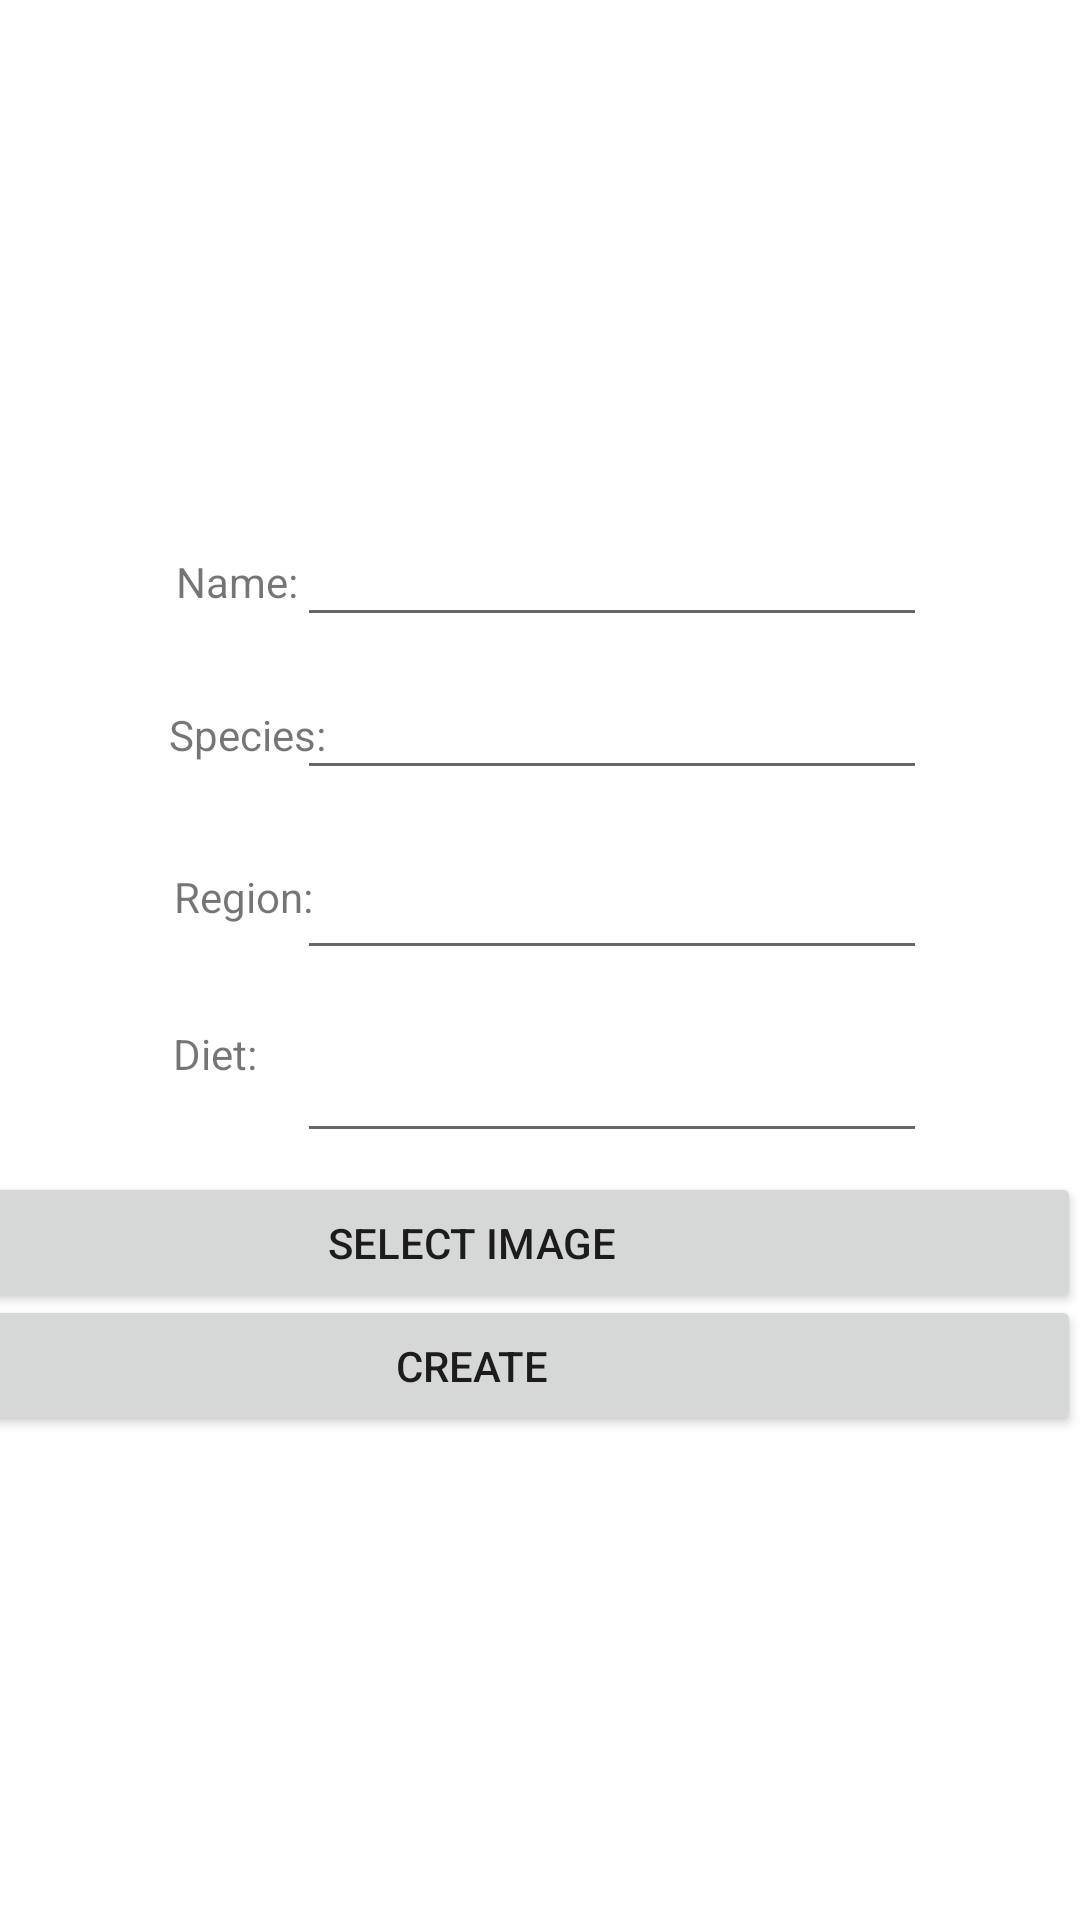

Produce the Android XML layout that renders to this screen, including the resource entries it uses.
<!-- AndroidManifest.xml: application theme Theme.AnimalTracker2 -->
<!-- res/layout/fragment_createanimal.xml -->
<?xml version="1.0" encoding="utf-8"?>
<androidx.constraintlayout.widget.ConstraintLayout xmlns:android="http://schemas.android.com/apk/res/android"
    xmlns:app="http://schemas.android.com/apk/res-auto"
    xmlns:tools="http://schemas.android.com/tools"
    android:layout_width="match_parent"
    android:layout_height="match_parent"
    tools:context=".ui.createAnimal.">

    <TextView
        android:id="@+id/anName"
        android:layout_width="wrap_content"
        android:layout_height="wrap_content"
        android:text="Name: "
        app:layout_constraintBottom_toBottomOf="parent"
        app:layout_constraintEnd_toEndOf="parent"
        app:layout_constraintHorizontal_bias="0.186"
        app:layout_constraintStart_toStartOf="parent"
        app:layout_constraintTop_toTopOf="parent"
        app:layout_constraintVertical_bias="0.297" />

    <TextView
        android:id="@+id/anSpec"
        android:layout_width="wrap_content"
        android:layout_height="wrap_content"
        android:text="Species: "
        app:layout_constraintBottom_toBottomOf="parent"
        app:layout_constraintEnd_toEndOf="parent"
        app:layout_constraintHorizontal_bias="0.185"
        app:layout_constraintStart_toStartOf="parent"
        app:layout_constraintTop_toTopOf="parent"
        app:layout_constraintVertical_bias="0.379" />

    <TextView
        android:id="@+id/anReg"
        android:layout_width="wrap_content"
        android:layout_height="wrap_content"
        android:text="Region:"
        app:layout_constraintBottom_toBottomOf="parent"
        app:layout_constraintEnd_toEndOf="parent"
        app:layout_constraintHorizontal_bias="0.185"
        app:layout_constraintStart_toStartOf="parent"
        app:layout_constraintTop_toTopOf="parent"
        app:layout_constraintVertical_bias="0.466" />

    <Button
        android:id="@+id/confirmCreate"
        android:layout_width="406dp"
        android:layout_height="47dp"
        android:text="Create"
        app:layout_constraintBottom_toBottomOf="parent"
        app:layout_constraintEnd_toEndOf="parent"
        app:layout_constraintHorizontal_bias="1.0"
        app:layout_constraintStart_toStartOf="parent"
        app:layout_constraintTop_toTopOf="parent"
        app:layout_constraintVertical_bias="0.728" />

    <Button
        android:id="@+id/imageSelect"
        android:layout_width="406dp"
        android:layout_height="47dp"
        android:text="Select Image"
        app:layout_constraintBottom_toBottomOf="parent"
        app:layout_constraintEnd_toEndOf="parent"
        app:layout_constraintHorizontal_bias="1.0"
        app:layout_constraintStart_toStartOf="parent"
        app:layout_constraintTop_toTopOf="parent"
        app:layout_constraintVertical_bias="0.659" />

    <EditText
        android:id="@+id/nameField"
        android:layout_width="wrap_content"
        android:layout_height="wrap_content"
        android:ems="10"
        android:inputType="textPersonName"
        app:layout_constraintBottom_toTopOf="@+id/speciesField"
        app:layout_constraintEnd_toEndOf="parent"
        app:layout_constraintHorizontal_bias="0.661"
        app:layout_constraintStart_toStartOf="parent"
        app:layout_constraintTop_toTopOf="parent"
        app:layout_constraintVertical_bias="0.947"
        android:text=""/>

    <EditText
        android:id="@+id/speciesField"
        android:layout_width="wrap_content"
        android:layout_height="wrap_content"
        android:ems="10"
        android:inputType="textPersonName"
        app:layout_constraintBottom_toBottomOf="parent"
        app:layout_constraintEnd_toEndOf="parent"
        app:layout_constraintHorizontal_bias="0.661"
        app:layout_constraintStart_toStartOf="parent"
        app:layout_constraintTop_toTopOf="parent"
        app:layout_constraintVertical_bias="0.371"
        android:text=""/>

    <EditText
        android:id="@+id/regionField"
        android:layout_width="wrap_content"
        android:layout_height="wrap_content"
        android:ems="10"
        android:inputType="textPersonName"
        app:layout_constraintBottom_toBottomOf="parent"
        app:layout_constraintEnd_toEndOf="parent"
        app:layout_constraintHorizontal_bias="0.661"
        app:layout_constraintStart_toStartOf="parent"
        app:layout_constraintTop_toBottomOf="@+id/speciesField"
        app:layout_constraintVertical_bias="0.056"
        android:text=""/>

    <EditText
        android:id="@+id/dietField"
        android:layout_width="wrap_content"
        android:layout_height="wrap_content"
        android:ems="10"
        android:inputType="textPersonName"
        android:text=""
        app:layout_constraintBottom_toBottomOf="parent"
        app:layout_constraintEnd_toEndOf="parent"
        app:layout_constraintHorizontal_bias="0.661"
        app:layout_constraintStart_toStartOf="parent"
        app:layout_constraintTop_toBottomOf="@+id/speciesField"
        app:layout_constraintVertical_bias="0.238" />

    <TextView
        android:id="@+id/textView6"
        android:layout_width="wrap_content"
        android:layout_height="wrap_content"
        android:text="Diet:"
        app:layout_constraintBottom_toBottomOf="parent"
        app:layout_constraintEnd_toEndOf="parent"
        app:layout_constraintHorizontal_bias="0.174"
        app:layout_constraintStart_toStartOf="parent"
        app:layout_constraintTop_toTopOf="parent"
        app:layout_constraintVertical_bias="0.55" />

    <ImageView
        android:id="@+id/imagePrev"
        android:layout_width="387dp"
        android:layout_height="146dp"
        android:src="@drawable/ic_launcher_foreground"
        tools:layout_editor_absoluteX="12dp"
        tools:layout_editor_absoluteY="556dp" />
</androidx.constraintlayout.widget.ConstraintLayout>
<!-- resources referenced by this layout -->
<resources>
  <style name="Theme.AnimalTracker2" parent="Theme.MaterialComponents.DayNight.NoActionBar">
          
          <item name="colorPrimary">@color/color_primary</item>
          <item name="colorPrimaryVariant">@color/color_secondary</item>
          <item name="colorOnPrimary">@color/white</item>
          
          <item name="colorSecondary">@color/color_secondary</item>
          <item name="colorOnSecondary">@color/black</item>
          
          <item name="android:statusBarColor" tools:targetApi="l">?attr/colorPrimaryVariant</item>
          
          <item name="android:windowActionBar">false</item>
          <item name="android:windowNoTitle">true</item>
      </style>
  <color name="color_primary">#0E76CC</color>
  <color name="color_secondary">#2196F3</color>
  <color name="white">#FFFFFFFF</color>
  <color name="black">#FF000000</color>
</resources>
